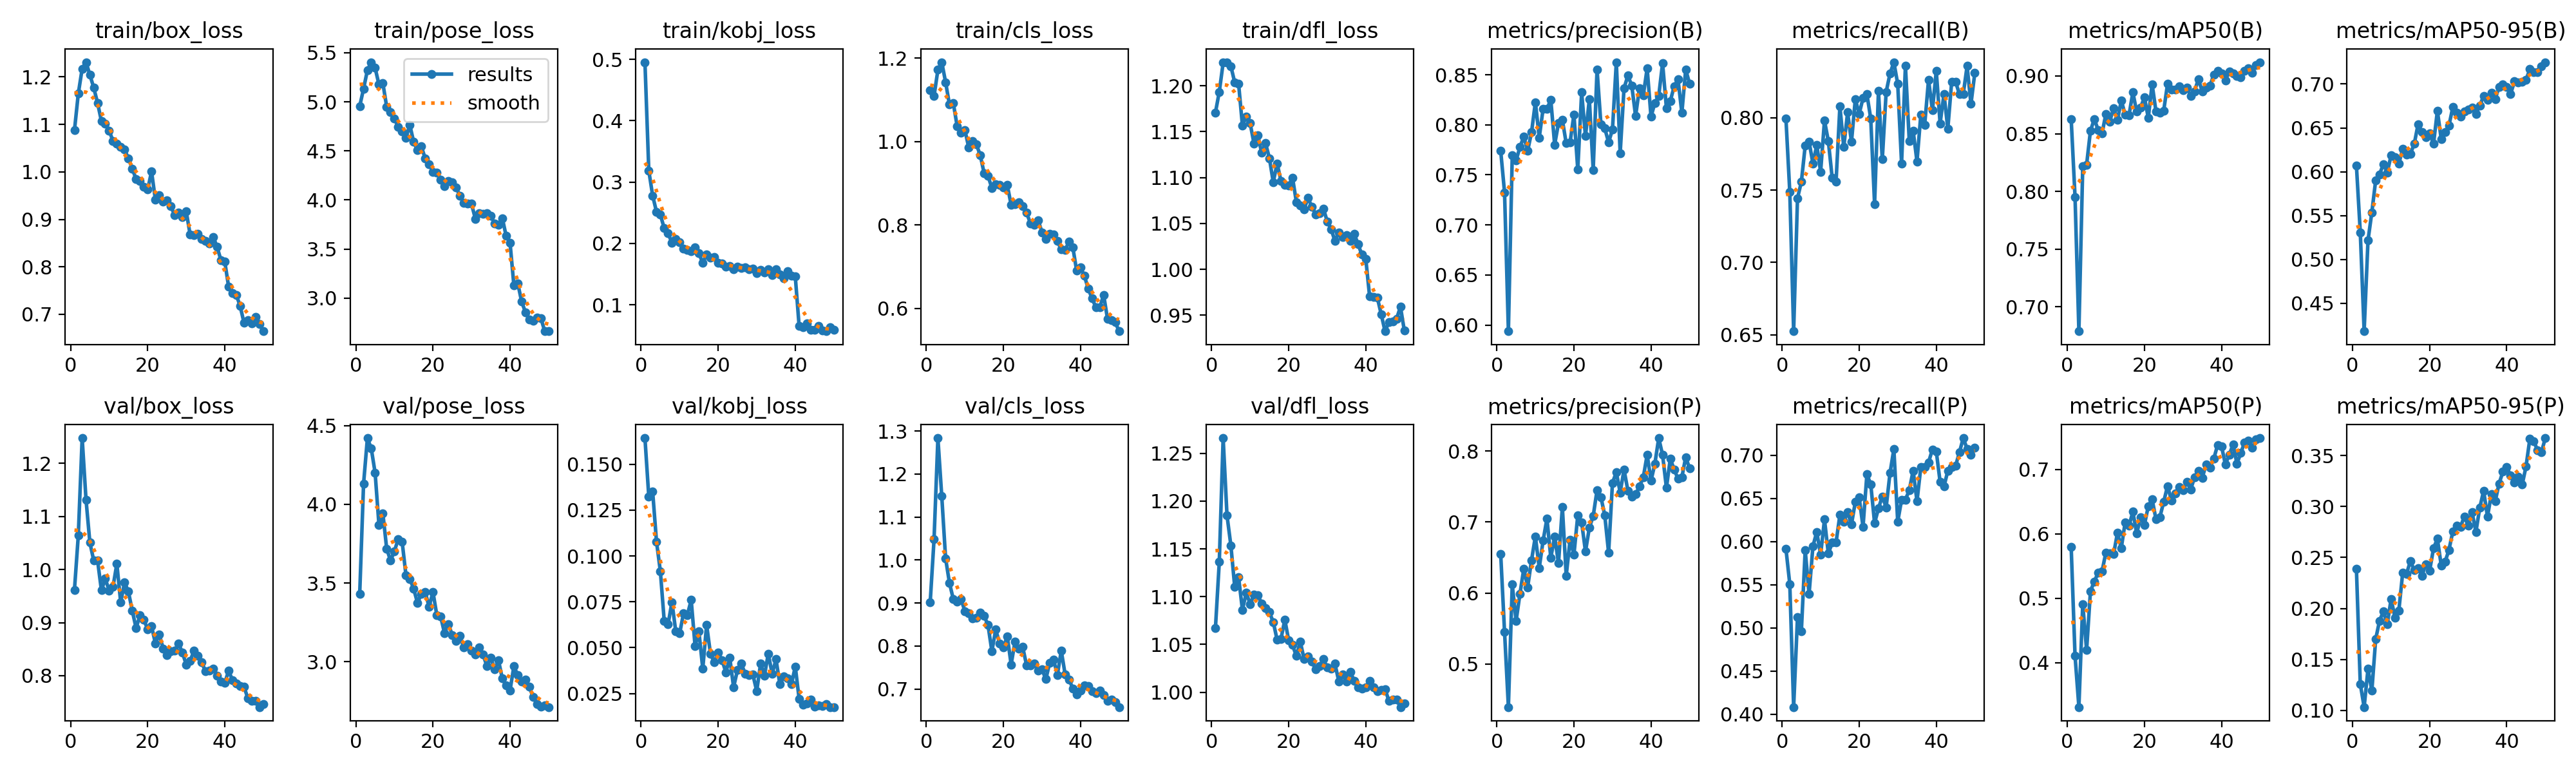

Values plotted in this chart, from the file beside it:
epoch, time, train/box_loss, train/pose_loss, train/kobj_loss, train/cls_loss, train/dfl_loss, metrics/precision(B), metrics/recall(B), metrics/mAP50(B), metrics/mAP50-95(B), metrics/precision(P), metrics/recall(P), metrics/mAP50(P), metrics/mAP50-95(P), val/box_loss, val/pose_loss, val/kobj_loss, val/cls_loss, val/dfl_loss, lr/pg0, lr/pg1, lr/pg2
1, 39.71, 1.087, 4.955, 0.4952, 1.124, 1.171, 0.7741, 0.7994, 0.8626, 0.6068, 0.6553, 0.5918, 0.5793, 0.2385, 0.9615, 3.43, 0.1643, 0.9016, 1.067, 0.0006564, 0.0006564, 0.0006564
2, 73.71, 1.165, 5.133, 0.3185, 1.109, 1.193, 0.7326, 0.7486, 0.7952, 0.5309, 0.5453, 0.5508, 0.4106, 0.126, 1.064, 4.129, 0.1323, 1.048, 1.136, 0.001297, 0.001297, 0.001297
3, 112.2, 1.217, 5.322, 0.2779, 1.172, 1.225, 0.5938, 0.6525, 0.6789, 0.4182, 0.4391, 0.4082, 0.3309, 0.1033, 1.248, 4.42, 0.1351, 1.284, 1.266, 0.001911, 0.001911, 0.001911
4, 148.2, 1.231, 5.404, 0.2515, 1.19, 1.226, 0.7695, 0.7443, 0.8219, 0.5216, 0.6119, 0.5127, 0.4911, 0.1408, 1.132, 4.354, 0.1078, 1.148, 1.185, 0.001881, 0.001881, 0.001881
5, 184.3, 1.205, 5.345, 0.2468, 1.142, 1.221, 0.7646, 0.7557, 0.8232, 0.5538, 0.5606, 0.4958, 0.4193, 0.1192, 1.051, 4.2, 0.09163, 1.004, 1.154, 0.001842, 0.001842, 0.001842
6, 219.8, 1.177, 5.176, 0.2247, 1.088, 1.204, 0.7777, 0.7807, 0.8526, 0.5904, 0.5989, 0.5904, 0.511, 0.17, 1.017, 3.867, 0.06455, 0.9467, 1.11, 0.001802, 0.001802, 0.001802
7, 256.1, 1.145, 5.192, 0.2162, 1.092, 1.203, 0.7883, 0.7835, 0.8627, 0.5971, 0.6344, 0.5391, 0.5261, 0.188, 1.017, 3.944, 0.06271, 0.9089, 1.121, 0.001762, 0.001762, 0.001762
8, 292.2, 1.107, 4.95, 0.2014, 1.037, 1.157, 0.7741, 0.7684, 0.8533, 0.6087, 0.608, 0.5946, 0.5394, 0.1971, 0.9607, 3.719, 0.07486, 0.9033, 1.086, 0.001723, 0.001723, 0.001723
9, 328.8, 1.102, 4.897, 0.2074, 1.022, 1.166, 0.7925, 0.7811, 0.8501, 0.5991, 0.6462, 0.6113, 0.5414, 0.1844, 0.9829, 3.642, 0.05882, 0.909, 1.104, 0.001683, 0.001683, 0.001683
10, 365.5, 1.087, 4.831, 0.2024, 1.028, 1.159, 0.8227, 0.7627, 0.8673, 0.6188, 0.6797, 0.5847, 0.5712, 0.2094, 0.9599, 3.702, 0.05771, 0.8813, 1.092, 0.001644, 0.001644, 0.001644
11, 402.2, 1.065, 4.742, 0.191, 0.9858, 1.137, 0.7872, 0.798, 0.8606, 0.6165, 0.6352, 0.6257, 0.5693, 0.1908, 0.9672, 3.779, 0.06865, 0.8758, 1.102, 0.001604, 0.001604, 0.001604
12, 438, 1.059, 4.699, 0.1893, 1.002, 1.146, 0.8159, 0.7839, 0.872, 0.6092, 0.6737, 0.5862, 0.5683, 0.1979, 1.011, 3.764, 0.06785, 0.8637, 1.102, 0.001564, 0.001564, 0.001564
13, 474.9, 1.053, 4.632, 0.1878, 0.993, 1.127, 0.8158, 0.7585, 0.8619, 0.626, 0.7048, 0.5989, 0.6015, 0.2348, 0.9378, 3.55, 0.07597, 0.8651, 1.093, 0.001525, 0.001525, 0.001525
14, 511.4, 1.047, 4.766, 0.194, 0.9668, 1.138, 0.8252, 0.7557, 0.8787, 0.6193, 0.6497, 0.5989, 0.578, 0.2339, 0.9758, 3.527, 0.0509, 0.8772, 1.088, 0.001485, 0.001485, 0.001485
15, 546.3, 1.029, 4.591, 0.184, 0.9238, 1.121, 0.7802, 0.8079, 0.8667, 0.6205, 0.6793, 0.6312, 0.6181, 0.2464, 0.9584, 3.464, 0.0588, 0.8699, 1.084, 0.001446, 0.001446, 0.001446
16, 582.3, 1.007, 4.506, 0.1681, 0.9177, 1.095, 0.8017, 0.7797, 0.866, 0.6317, 0.642, 0.623, 0.6125, 0.2376, 0.9224, 3.374, 0.0385, 0.8488, 1.073, 0.001406, 0.001406, 0.001406
17, 617.7, 0.9844, 4.545, 0.1823, 0.8886, 1.115, 0.805, 0.8037, 0.8858, 0.6544, 0.7212, 0.6342, 0.6343, 0.2392, 0.8894, 3.432, 0.06249, 0.7881, 1.055, 0.001366, 0.001366, 0.001366
18, 655.9, 0.9812, 4.422, 0.1773, 0.8978, 1.096, 0.7816, 0.7833, 0.869, 0.6454, 0.6242, 0.6201, 0.6005, 0.232, 0.9138, 3.444, 0.0466, 0.8384, 1.056, 0.001327, 0.001327, 0.001327
19, 695.3, 0.9684, 4.366, 0.1784, 0.8965, 1.092, 0.7824, 0.8128, 0.8726, 0.6397, 0.6752, 0.646, 0.6257, 0.2434, 0.9052, 3.348, 0.04203, 0.8066, 1.076, 0.001287, 0.001287, 0.001287
20, 730.6, 0.9629, 4.287, 0.1688, 0.8904, 1.091, 0.8103, 0.8026, 0.8816, 0.6435, 0.654, 0.6511, 0.6141, 0.2372, 0.8876, 3.444, 0.04742, 0.7972, 1.054, 0.001248, 0.001248, 0.001248
21, 766.6, 1.001, 4.279, 0.1673, 0.8959, 1.1, 0.7554, 0.8136, 0.8638, 0.6318, 0.7094, 0.6172, 0.6427, 0.2589, 0.8933, 3.298, 0.04321, 0.8227, 1.049, 0.001208, 0.001208, 0.001208
22, 802.8, 0.9412, 4.207, 0.1622, 0.8482, 1.073, 0.8324, 0.8164, 0.8929, 0.6695, 0.6996, 0.678, 0.6538, 0.2683, 0.8608, 3.287, 0.03653, 0.757, 1.038, 0.001168, 0.001168, 0.001168
23, 838.6, 0.9508, 4.144, 0.1636, 0.8498, 1.069, 0.7887, 0.7994, 0.8693, 0.6373, 0.6584, 0.6667, 0.6227, 0.2422, 0.8779, 3.183, 0.04456, 0.8106, 1.053, 0.001129, 0.001129, 0.001129
24, 874.9, 0.9377, 4.191, 0.1581, 0.855, 1.065, 0.8256, 0.7401, 0.8679, 0.6449, 0.6918, 0.6215, 0.6257, 0.2458, 0.8514, 3.24, 0.02842, 0.7938, 1.035, 0.001089, 0.001089, 0.001089
25, 911, 0.9405, 4.18, 0.1626, 0.8445, 1.078, 0.755, 0.8184, 0.8699, 0.6524, 0.7085, 0.6384, 0.6497, 0.2573, 0.8388, 3.171, 0.03776, 0.7977, 1.038, 0.00105, 0.00105, 0.00105
26, 948.6, 0.9278, 4.125, 0.1599, 0.8296, 1.068, 0.8554, 0.7712, 0.8932, 0.6737, 0.7449, 0.6525, 0.6743, 0.2753, 0.8459, 3.131, 0.04129, 0.7557, 1.032, 0.00101, 0.00101, 0.00101
27, 986.7, 0.9086, 4.045, 0.1614, 0.804, 1.06, 0.8006, 0.8178, 0.8884, 0.6671, 0.7351, 0.6398, 0.6522, 0.2812, 0.8473, 3.164, 0.0358, 0.7543, 1.024, 0.0009704, 0.0009704, 0.0009704
28, 1029, 0.914, 3.969, 0.1575, 0.8011, 1.061, 0.7965, 0.8305, 0.8884, 0.6628, 0.7095, 0.6796, 0.6629, 0.28, 0.8606, 3.091, 0.03509, 0.76, 1.027, 0.0009308, 0.0009308, 0.0009308
29, 1073, 0.9044, 3.962, 0.1594, 0.8119, 1.066, 0.7825, 0.8384, 0.8913, 0.6686, 0.6565, 0.7073, 0.6731, 0.2903, 0.8437, 3.113, 0.03526, 0.7434, 1.034, 0.0008912, 0.0008912, 0.0008912
30, 1116, 0.9168, 3.961, 0.1515, 0.7826, 1.052, 0.7953, 0.8233, 0.8876, 0.6712, 0.7552, 0.6231, 0.6673, 0.2809, 0.821, 3.073, 0.02635, 0.7461, 1.026, 0.0008516, 0.0008516, 0.0008516
31, 1158, 0.8683, 3.809, 0.1573, 0.7668, 1.044, 0.8626, 0.7684, 0.8901, 0.6735, 0.7702, 0.6485, 0.6812, 0.2943, 0.8272, 3.046, 0.04123, 0.7228, 1.025, 0.000812, 0.000812, 0.000812
32, 1200, 0.8663, 3.866, 0.1526, 0.7787, 1.031, 0.7718, 0.836, 0.8827, 0.6661, 0.7417, 0.6488, 0.6688, 0.2751, 0.847, 3.093, 0.03474, 0.7611, 1.03, 0.0007724, 0.0007724, 0.0007724
33, 1244, 0.8689, 3.861, 0.1582, 0.7772, 1.04, 0.8366, 0.7839, 0.8866, 0.6754, 0.7739, 0.6596, 0.6878, 0.2987, 0.8375, 3.046, 0.0468, 0.7684, 1.011, 0.0007328, 0.0007328, 0.0007328
34, 1286, 0.8585, 3.865, 0.1489, 0.7613, 1.035, 0.8491, 0.791, 0.8974, 0.6864, 0.7443, 0.6824, 0.6977, 0.3153, 0.8249, 2.973, 0.03567, 0.7329, 1.019, 0.0006932, 0.0006932, 0.0006932
35, 1329, 0.8544, 3.839, 0.1579, 0.7413, 1.038, 0.8394, 0.7698, 0.8866, 0.6821, 0.7355, 0.6469, 0.687, 0.2899, 0.8084, 3.026, 0.04372, 0.7894, 1.011, 0.0006536, 0.0006536, 0.0006536
36, 1371, 0.8486, 3.758, 0.1495, 0.7395, 1.031, 0.8088, 0.8023, 0.8897, 0.6901, 0.7391, 0.6864, 0.7077, 0.312, 0.8096, 2.954, 0.03005, 0.7345, 1.021, 0.000614, 0.000614, 0.000614
37, 1416, 0.863, 3.745, 0.1435, 0.7602, 1.039, 0.8366, 0.7952, 0.8914, 0.6826, 0.75, 0.6865, 0.703, 0.3049, 0.8134, 3.011, 0.03446, 0.7226, 1.012, 0.0005744, 0.0005744, 0.0005744
38, 1458, 0.8422, 3.815, 0.1547, 0.7465, 1.027, 0.8296, 0.8263, 0.9012, 0.697, 0.7631, 0.6921, 0.7167, 0.3223, 0.8005, 2.893, 0.03341, 0.7014, 1.005, 0.0005348, 0.0005348, 0.0005348
39, 1501, 0.8139, 3.633, 0.1471, 0.6904, 1.016, 0.8566, 0.8051, 0.9044, 0.6998, 0.7951, 0.7068, 0.7383, 0.3341, 0.7885, 2.849, 0.03006, 0.6872, 1.004, 0.0004952, 0.0004952, 0.0004952
40, 1543, 0.8108, 3.566, 0.1465, 0.6987, 1.012, 0.808, 0.8323, 0.902, 0.6968, 0.7583, 0.7048, 0.7362, 0.3384, 0.7861, 2.818, 0.03971, 0.6959, 1.005, 0.0004556, 0.0004556, 0.0004556
41, 1585, 0.7579, 3.129, 0.06529, 0.6779, 0.9704, 0.822, 0.796, 0.8959, 0.6887, 0.7821, 0.6693, 0.708, 0.3302, 0.8096, 2.973, 0.02211, 0.7083, 1.012, 0.000416, 0.000416, 0.000416
42, 1626, 0.7451, 3.152, 0.0634, 0.6475, 0.9702, 0.8288, 0.8164, 0.9041, 0.7031, 0.8184, 0.6638, 0.7225, 0.3236, 0.791, 2.914, 0.01897, 0.7068, 1.005, 0.0003764, 0.0003764, 0.0003764
43, 1668, 0.7407, 2.967, 0.0696, 0.6239, 0.9693, 0.8616, 0.7924, 0.9024, 0.7018, 0.7946, 0.6822, 0.7391, 0.329, 0.7855, 2.874, 0.01944, 0.6949, 1.001, 0.0003368, 0.0003368, 0.0003368
44, 1710, 0.7169, 2.856, 0.05949, 0.6024, 0.9512, 0.8166, 0.8249, 0.9001, 0.7024, 0.7482, 0.6864, 0.709, 0.3213, 0.7805, 2.887, 0.02153, 0.6904, 1.002, 0.0002972, 0.0002972, 0.0002972
45, 1753, 0.6815, 2.781, 0.05884, 0.6031, 0.9326, 0.8238, 0.8249, 0.8989, 0.7048, 0.7893, 0.6878, 0.7255, 0.3392, 0.7787, 2.84, 0.01783, 0.6963, 1.003, 0.0002576, 0.0002576, 0.0002576
46, 1795, 0.688, 2.766, 0.06567, 0.6322, 0.9424, 0.8383, 0.8164, 0.9047, 0.7171, 0.774, 0.7034, 0.7423, 0.3666, 0.7574, 2.776, 0.01856, 0.6856, 0.9909, 0.000218, 0.000218, 0.000218
47, 1837, 0.6808, 2.801, 0.05802, 0.5751, 0.9432, 0.8455, 0.8164, 0.9068, 0.7134, 0.7611, 0.7201, 0.7444, 0.3637, 0.752, 2.733, 0.01829, 0.6728, 0.9921, 0.0001784, 0.0001784, 0.0001784
48, 1879, 0.695, 2.795, 0.05705, 0.5718, 0.9463, 0.812, 0.8357, 0.903, 0.7135, 0.763, 0.7076, 0.7336, 0.3552, 0.7527, 2.717, 0.0191, 0.6763, 0.992, 0.0001388, 0.0001388, 0.0001388
49, 1922, 0.6788, 2.664, 0.06362, 0.567, 0.9592, 0.8552, 0.8095, 0.9096, 0.7203, 0.7914, 0.7006, 0.7466, 0.3532, 0.7408, 2.722, 0.0176, 0.6692, 0.9845, 9.92e-05, 9.92e-05, 9.92e-05
50, 1963, 0.6643, 2.663, 0.05928, 0.5454, 0.9334, 0.8413, 0.8309, 0.912, 0.7249, 0.7759, 0.7089, 0.7488, 0.367, 0.7462, 2.713, 0.01766, 0.6581, 0.9882, 5.96e-05, 5.96e-05, 5.96e-05
